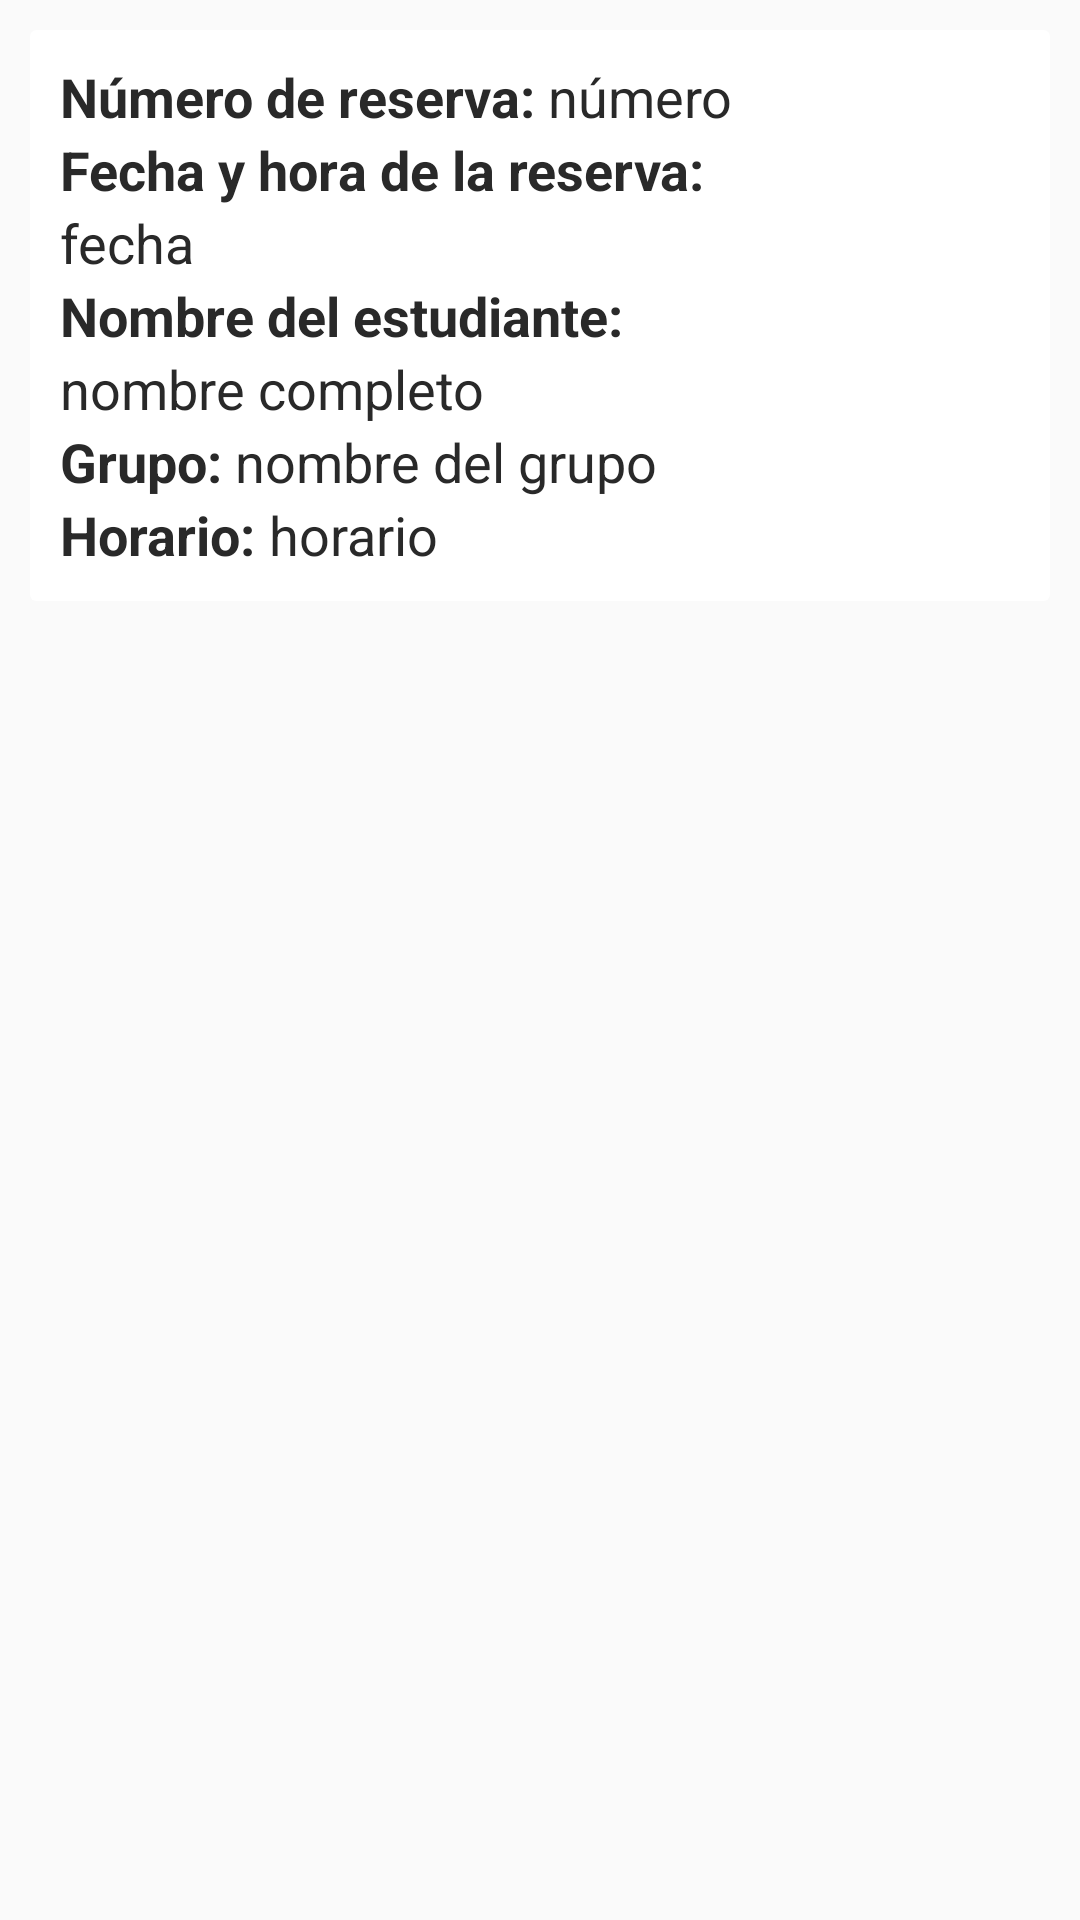

Produce the Android XML layout that renders to this screen, including the resource entries it uses.
<!-- AndroidManifest.xml: application theme AppTheme -->
<!-- res/layout/list_reservas.xml -->
<?xml version="1.0" encoding="utf-8"?>
<LinearLayout
    xmlns:android="http://schemas.android.com/apk/res/android"
    android:layout_width="match_parent"
    android:layout_height="match_parent"
    xmlns:app="http://schemas.android.com/apk/res-auto"
    android:orientation="vertical">

    <androidx.cardview.widget.CardView
        android:layout_width="match_parent"
        android:layout_height="wrap_content"
        android:layout_margin="10dp"
        app:cardElevation="0dp"
        app:cardMaxElevation="4dp">

        <LinearLayout
            android:layout_width="match_parent"
            android:layout_height="wrap_content"
            android:padding="10dp"
            android:background="@drawable/shape_parrafo"
            android:orientation="vertical">

        <LinearLayout
            android:layout_width="wrap_content"
            android:layout_height="wrap_content"
            android:orientation="horizontal">
            <TextView
                android:layout_width="match_parent"
                android:layout_height="wrap_content"
                android:layout_centerInParent="true"
                android:text="Número de reserva: "
                android:textColor="@color/grey"
                android:textSize="18sp"
                android:textStyle="bold"/>
            <TextView
                android:id="@+id/tvListarReservasNumeroReserva"
                android:layout_width="match_parent"
                android:layout_height="wrap_content"
                android:layout_centerInParent="true"
                android:text="número"
                android:textColor="@color/grey"
                android:textSize="18sp" />
        </LinearLayout>

                <TextView
                    android:layout_width="match_parent"
                    android:layout_height="wrap_content"
                    android:layout_centerInParent="true"
                    android:text="Fecha y hora de la reserva: "
                    android:textColor="@color/grey"
                    android:textStyle="bold"
                    android:textSize="18sp" />

                <TextView
                    android:id="@+id/tvListarReservasFechaReserva"
                    android:layout_width="match_parent"
                    android:layout_height="wrap_content"
                    android:layout_centerInParent="true"
                    android:text="fecha"
                    android:textColor="@color/grey"
                    android:textSize="18sp" />

            <TextView
                android:layout_width="match_parent"
                android:layout_height="wrap_content"
                android:layout_centerInParent="true"
                android:text="Nombre del estudiante: "
                android:textColor="@color/grey"
                android:textStyle="bold"
                android:textSize="18sp" />

            <TextView
                android:id="@+id/tvListarReservasEstudiante"
                android:layout_width="match_parent"
                android:layout_height="wrap_content"
                android:layout_centerInParent="true"
                android:text="nombre completo "
                android:textColor="@color/grey"
                android:textSize="18sp" />

        <LinearLayout
            android:layout_width="wrap_content"
            android:layout_height="wrap_content"
            android:orientation="horizontal">

            <TextView
                android:layout_width="match_parent"
                android:layout_height="wrap_content"
                android:layout_centerInParent="true"
                android:text="Grupo: "
                android:textColor="@color/grey"
                android:textStyle="bold"
                android:textSize="18sp" />

            <TextView
                android:id="@+id/tvListarReservasGrupo"
                android:layout_width="match_parent"
                android:layout_height="wrap_content"
                android:layout_centerInParent="true"
                android:text="nombre del grupo"
                android:textColor="@color/grey"
                android:textSize="18sp" />
        </LinearLayout>
        <LinearLayout
            android:layout_width="wrap_content"
            android:layout_height="wrap_content"
            android:orientation="horizontal">
            <TextView
                android:layout_width="wrap_content"
                android:layout_height="wrap_content"
                android:layout_centerInParent="true"
                android:text="Horario: "
                android:textColor="@color/grey"
                android:textStyle="bold"
                android:textSize="18sp" />
            <TextView
                android:id="@+id/tvListarReservasDiayHora"
                android:layout_width="wrap_content"
                android:layout_height="wrap_content"
                android:layout_centerInParent="true"
                android:text="horario"
                android:textColor="@color/grey"
                android:textSize="18sp" />
        </LinearLayout>

        </LinearLayout>
    </androidx.cardview.widget.CardView>

</LinearLayout>
<!-- resources referenced by this layout -->
<resources>
  <color name="grey">#292929</color>
  <style name="AppTheme" parent="Theme.AppCompat.Light.NoActionBar">
          
          <item name="colorPrimary">@color/colorPrimary</item>
          <item name="colorPrimaryDark">@color/colorPrimaryDark</item>
          <item name="colorAccent">@color/colorPrimary</item>
      </style>
  <color name="colorPrimary">#4782d3</color>
  <color name="colorPrimaryDark">#3A6FB8</color>
</resources>
